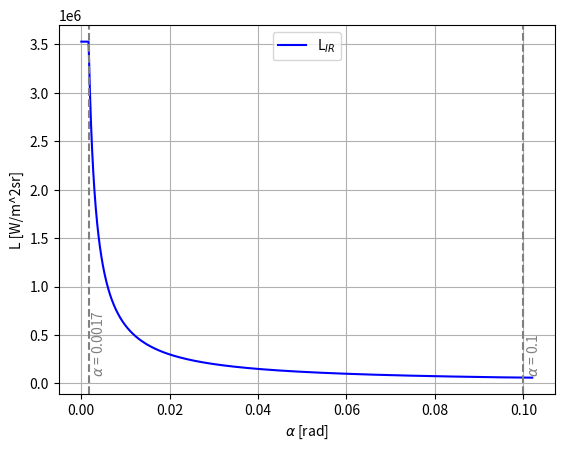

Generate this figure with matplotlib:
import matplotlib.pyplot as plt
import numpy as np

alpha = np.linspace(0, 0.1020, 2000)
L = 6000/alpha
L_min = 6000/0.1   
L_max = 6000/0.0017


L_full = L_max*(alpha < 0.0017) + L*(alpha >= 0.0017)*(0.1> alpha) + L_min*(alpha >= 0.1)


plt.plot(alpha, L_full, label='L$_{IR}$', color='blue')
plt.axvline(x=0.0017, color='gray', linestyle='--')
plt.axvline(x=0.1, color='gray', linestyle='--')
plt.text(0.0022, 100000, '$\\alpha$ = 0.0017', rotation=90, color='gray')
plt.text(0.1005, 100000, '$\\alpha$ = 0.1', rotation=90, color='gray')
plt.xlabel('$\\alpha$ [rad]')
plt.ylabel('L [W/m^2sr]')
plt.grid()
plt.legend()
plt.show()
